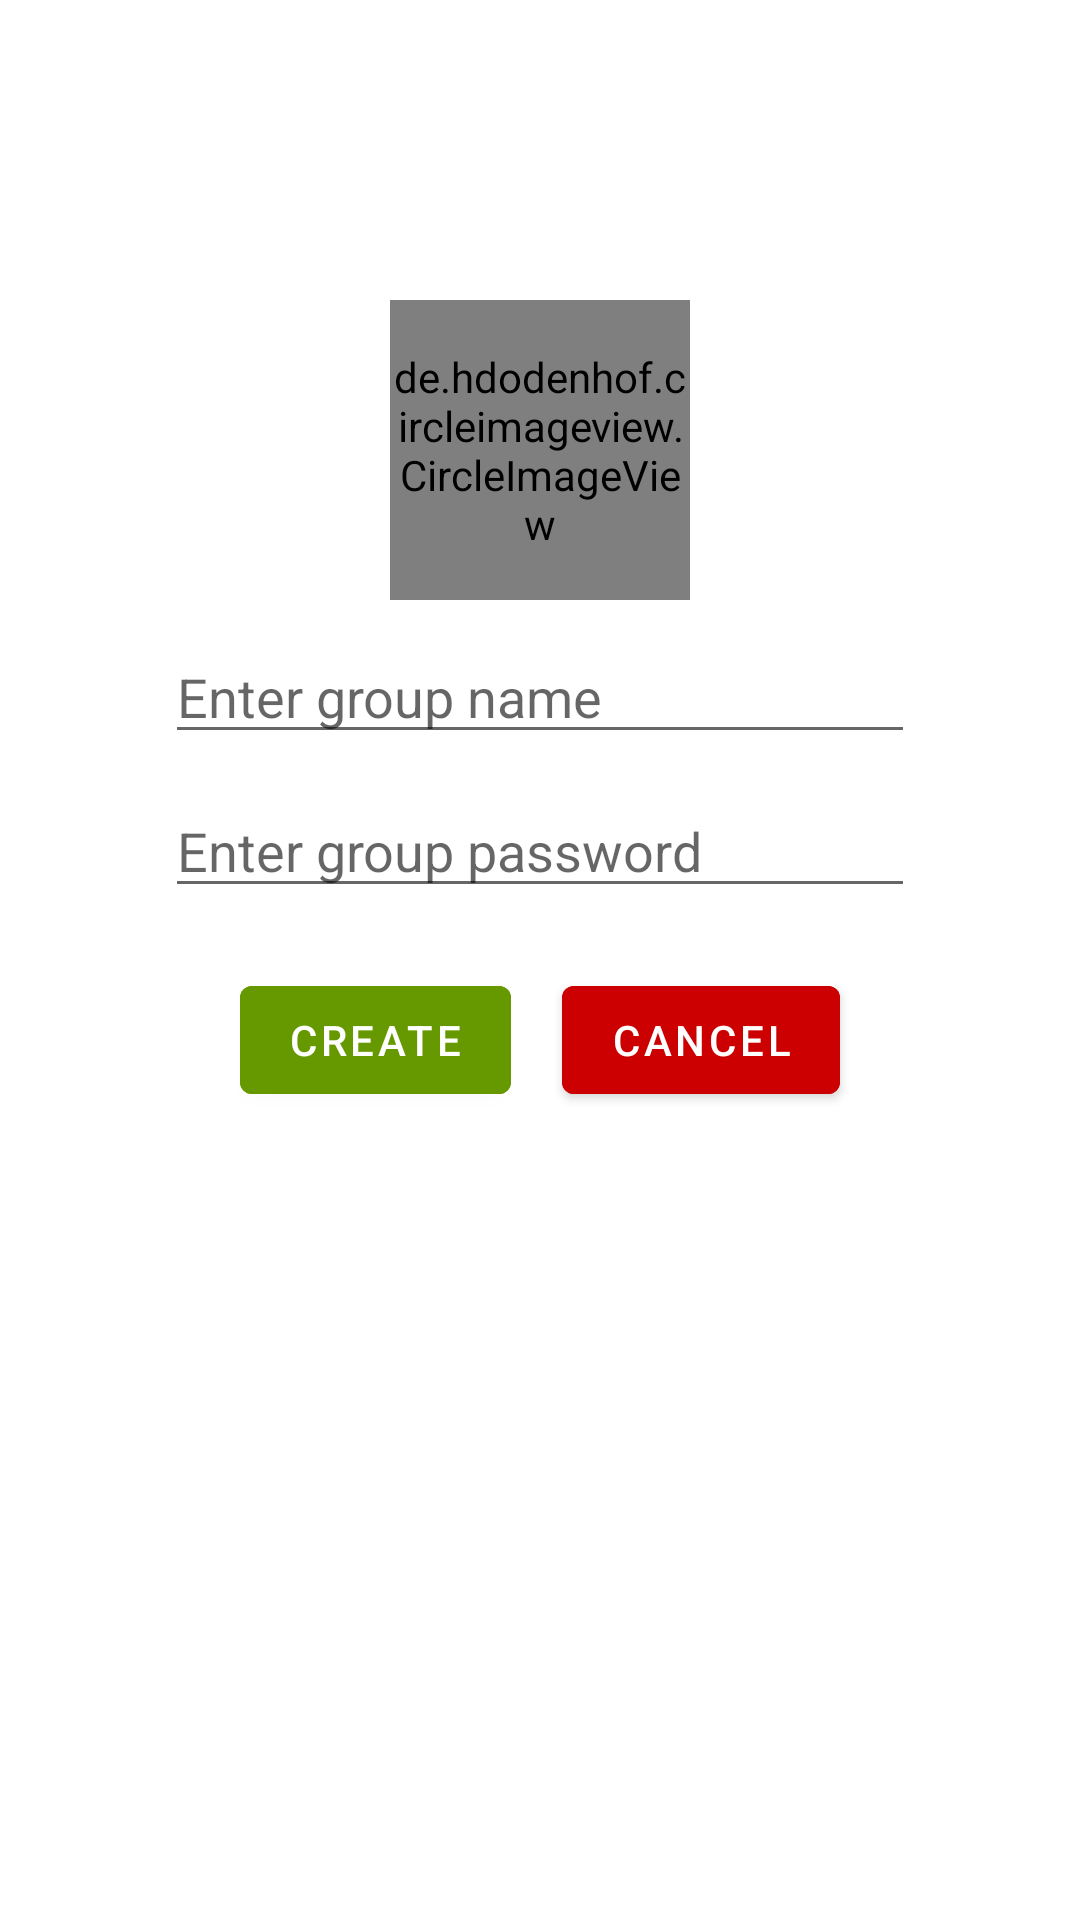

This screen was rendered from an Android layout file. Write that file and the resources it references.
<!-- AndroidManifest.xml: application theme Theme.GroupChatting -->
<!-- res/layout/fragment_create_group.xml -->
<?xml version="1.0" encoding="utf-8"?>
<androidx.constraintlayout.widget.ConstraintLayout xmlns:android="http://schemas.android.com/apk/res/android"
    android:layout_width="match_parent"
    android:layout_height="match_parent"
    xmlns:app="http://schemas.android.com/apk/res-auto">

    <de.hdodenhof.circleimageview.CircleImageView
        android:id="@+id/ivCreateGroupIcon"
        android:layout_width="100dp"
        android:layout_height="100dp"
        android:src="@drawable/ic_group"
        app:civ_border_width="3dp"
        app:civ_border_color="@color/purple_200"
        app:layout_constraintStart_toStartOf="parent"
        app:layout_constraintEnd_toEndOf="parent"
        app:layout_constraintTop_toTopOf="parent"
        android:layout_marginTop="100dp"/>


    <EditText
        android:id="@+id/etCreateGroupName"
        android:layout_width="250dp"
        android:layout_height="wrap_content"
        android:hint="Enter group name"
        app:layout_constraintStart_toStartOf="parent"
        app:layout_constraintEnd_toEndOf="parent"
        app:layout_constraintTop_toBottomOf="@id/ivCreateGroupIcon"
        android:layout_marginTop="10dp"/>

    <EditText
        android:id="@+id/etCreateGroupPassword"
        android:layout_width="250dp"
        android:layout_height="wrap_content"
        android:hint="Enter group password"
        android:inputType="textPassword"
        app:layout_constraintStart_toStartOf="parent"
        app:layout_constraintEnd_toEndOf="parent"
        app:layout_constraintTop_toBottomOf="@id/etCreateGroupName"
        android:layout_marginTop="10dp"/>

    <com.google.android.material.button.MaterialButton
        android:id="@+id/createButton"
        android:layout_width="wrap_content"
        android:layout_height="wrap_content"
        android:text="Create"
        android:backgroundTint="@android:color/holo_green_dark"
        android:layout_marginStart="80dp"
        app:layout_constraintStart_toStartOf="parent"
        app:layout_constraintTop_toBottomOf="@id/etCreateGroupPassword"
        android:layout_marginTop="20dp"/>

    <com.google.android.material.button.MaterialButton
        android:id="@+id/cancelButton"
        android:layout_width="wrap_content"
        android:layout_height="wrap_content"
        android:text="Cancel"
        android:backgroundTint="@android:color/holo_red_dark"
        android:layout_marginEnd="80dp"
        app:layout_constraintEnd_toEndOf="parent"
        app:layout_constraintTop_toBottomOf="@id/etCreateGroupPassword"
        android:layout_marginTop="20dp"/>

</androidx.constraintlayout.widget.ConstraintLayout>
<!-- resources referenced by this layout -->
<resources>
  <color name="purple_200">#FFBB86FC</color>
  <!-- drawable ic_group (drawable) -->
  <vector xmlns:android="http://schemas.android.com/apk/res/android"
      android:width="24dp"
      android:height="24dp"
      android:viewportWidth="24"
      android:viewportHeight="24"
      android:tint="@color/purple_200">
    <path
        android:fillColor="@android:color/white"
        android:pathData="M16,11c1.66,0 2.99,-1.34 2.99,-3S17.66,5 16,5c-1.66,0 -3,1.34 -3,3s1.34,3 3,3zM8,11c1.66,0 2.99,-1.34 2.99,-3S9.66,5 8,5C6.34,5 5,6.34 5,8s1.34,3 3,3zM8,13c-2.33,0 -7,1.17 -7,3.5L1,19h14v-2.5c0,-2.33 -4.67,-3.5 -7,-3.5zM16,13c-0.29,0 -0.62,0.02 -0.97,0.05 1.16,0.84 1.97,1.97 1.97,3.45L17,19h6v-2.5c0,-2.33 -4.67,-3.5 -7,-3.5z"/>
  </vector>
  <style name="Theme.GroupChatting" parent="Theme.MaterialComponents.DayNight.DarkActionBar">
          
          <item name="colorPrimary">@color/purple_500</item>
          <item name="colorPrimaryVariant">@color/purple_700</item>
          <item name="colorOnPrimary">@color/white</item>
          
          <item name="colorSecondary">@color/teal_200</item>
          <item name="colorSecondaryVariant">@color/teal_700</item>
          <item name="colorOnSecondary">@color/black</item>
          
          <item name="android:statusBarColor" tools:targetApi="l">?attr/colorPrimaryVariant</item>
          
      </style>
  <color name="purple_500">#FF6200EE</color>
  <color name="purple_700">#FF3700B3</color>
  <color name="white">#FFFFFFFF</color>
  <color name="teal_200">#FF03DAC5</color>
  <color name="teal_700">#FF018786</color>
  <color name="black">#FF000000</color>
</resources>
